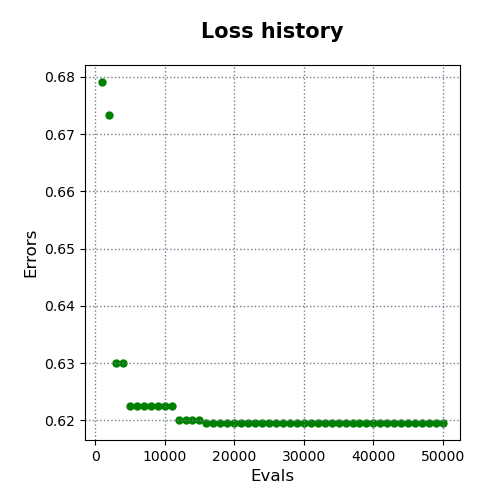

The data file committed next to this chart (first rows):
evals, errors
1000, 0.6791
2000, 0.6734
3000, 0.63
4000, 0.63
5000, 0.6225
6000, 0.6225
7000, 0.6225
8000, 0.6225
9000, 0.6225
10000, 0.6225
11000, 0.6225
12000, 0.6201
13000, 0.6201
14000, 0.6201
15000, 0.6201
16000, 0.6195
17000, 0.6195
18000, 0.6195
19000, 0.6195
20000, 0.6195
21000, 0.6195
22000, 0.6195
23000, 0.6195
24000, 0.6195
25000, 0.6195
26000, 0.6195
27000, 0.6195
28000, 0.6195
29000, 0.6195
30000, 0.6195
31000, 0.6195
32000, 0.6195
33000, 0.6195
34000, 0.6195
35000, 0.6195
36000, 0.6195
37000, 0.6195
38000, 0.6195
39000, 0.6195
40000, 0.6195
41000, 0.6195
42000, 0.6195
43000, 0.6195
44000, 0.6195
45000, 0.6195
46000, 0.6195
47000, 0.6195
48000, 0.6195
49000, 0.6195
50000, 0.6195
